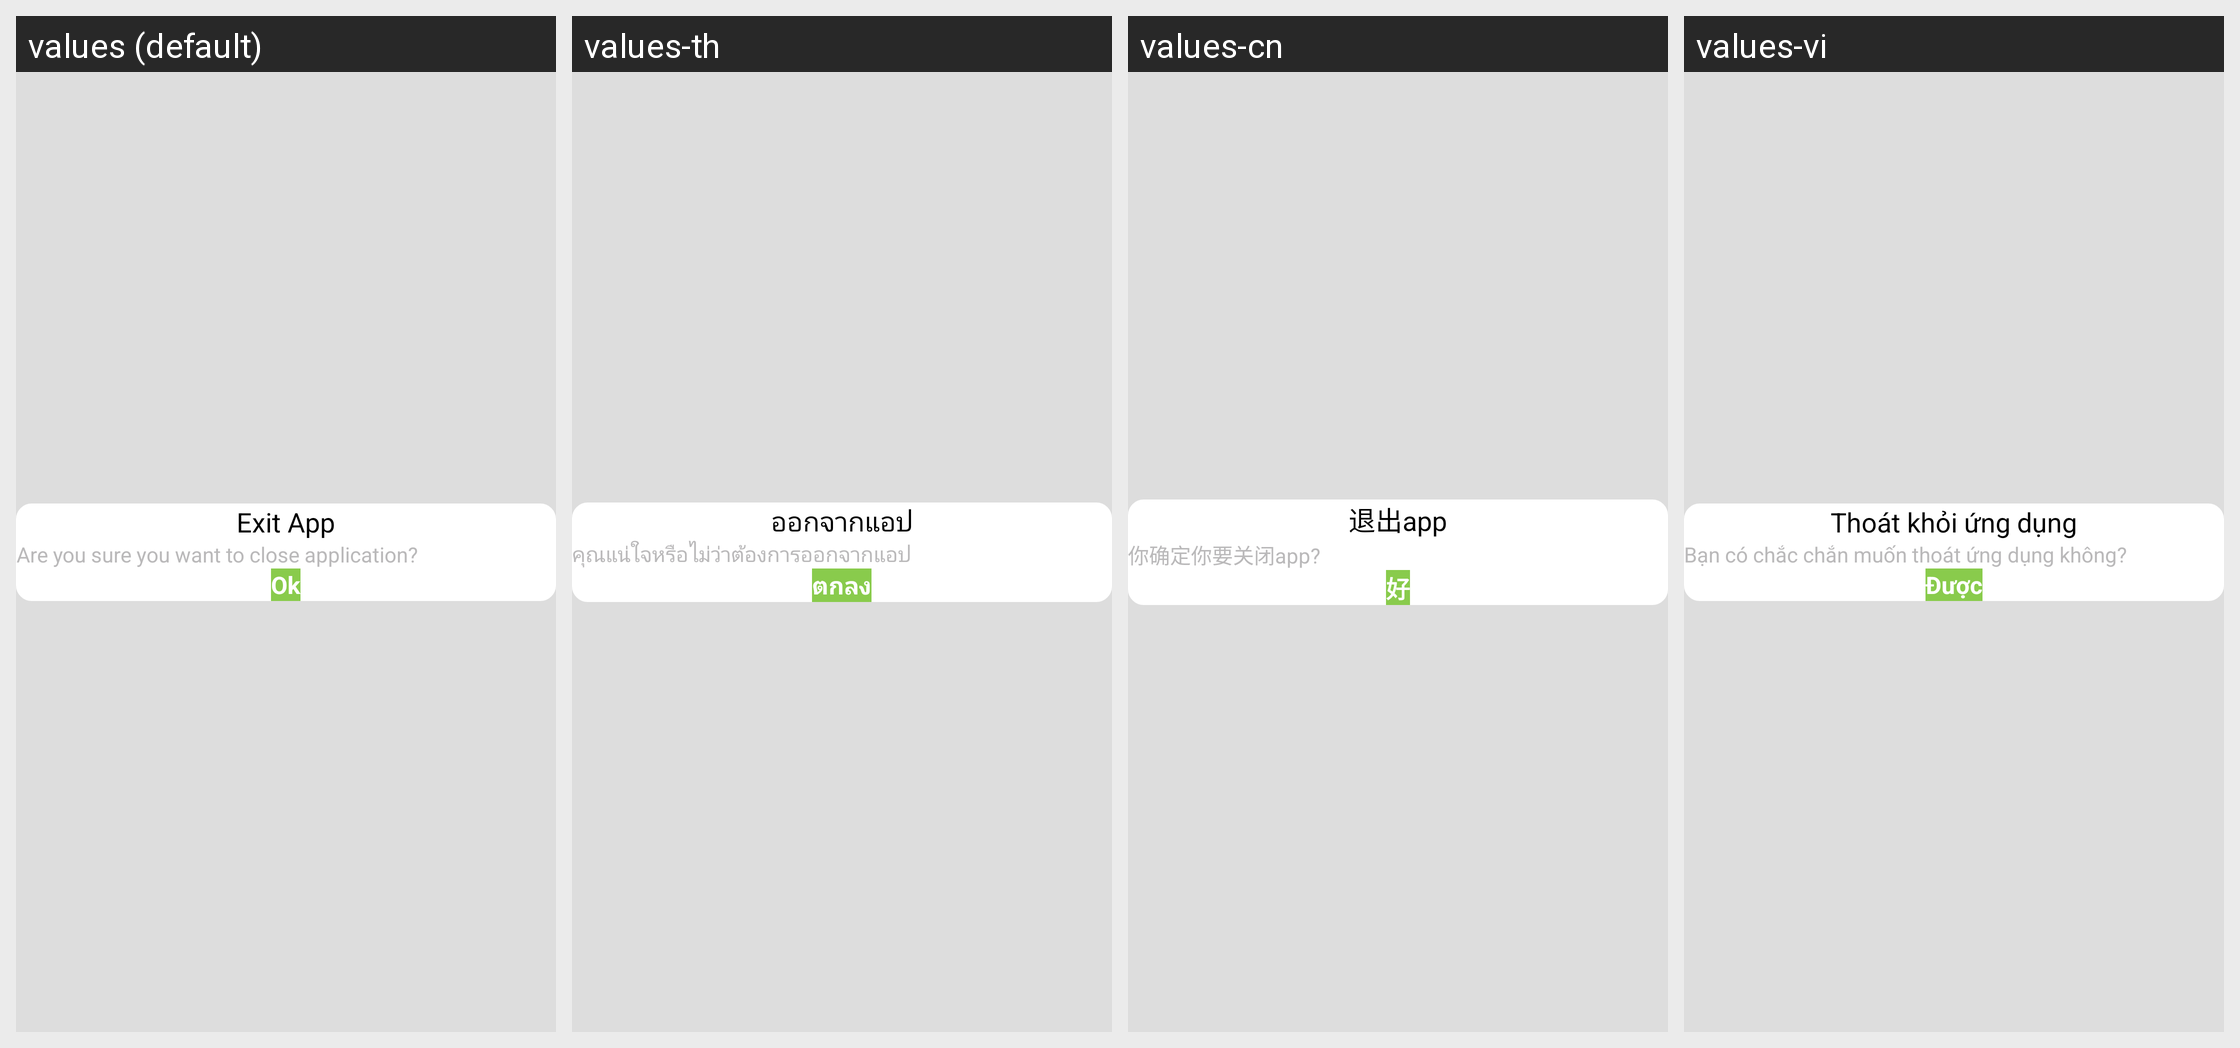

The Android screen above is rendered under several locales of the same app. Produce the string resources it draws, with the default and per-locale values.
Android screen res/layout/popup_dialog.xml rendered under 4 locales, left to right: values (default), values-th, values-cn, values-vi. Device: Nexus 5 (rendered at 1080×1920; each locale shown at half size, 540×960, under a caption strip naming it); theme Theme.MyApplication.
Other locales in the repository, not shown: values-id.
Strings drawn on this screen, with the default value and each locale's value (text and hints the layout hard-codes, and strings that could not be matched under every locale, appear in the picture but are not listed):

exit_app
  values: Exit App
  values-th: ออกจากแอป
  values-cn: 退出app
  values-vi: Thoát khỏi ứng dụng

exit_app_text
  values: Are you sure you want to close application?
  values-th: คุณแน่ใจหรือไม่ว่าต้องการออกจากแอป
  values-cn: 你确定你要关闭app?
  values-vi: Bạn có chắc chắn muốn thoát ứng dụng không?

ok
  values: Ok
  values-th: ตกลง
  values-cn: 好
  values-vi: Được
